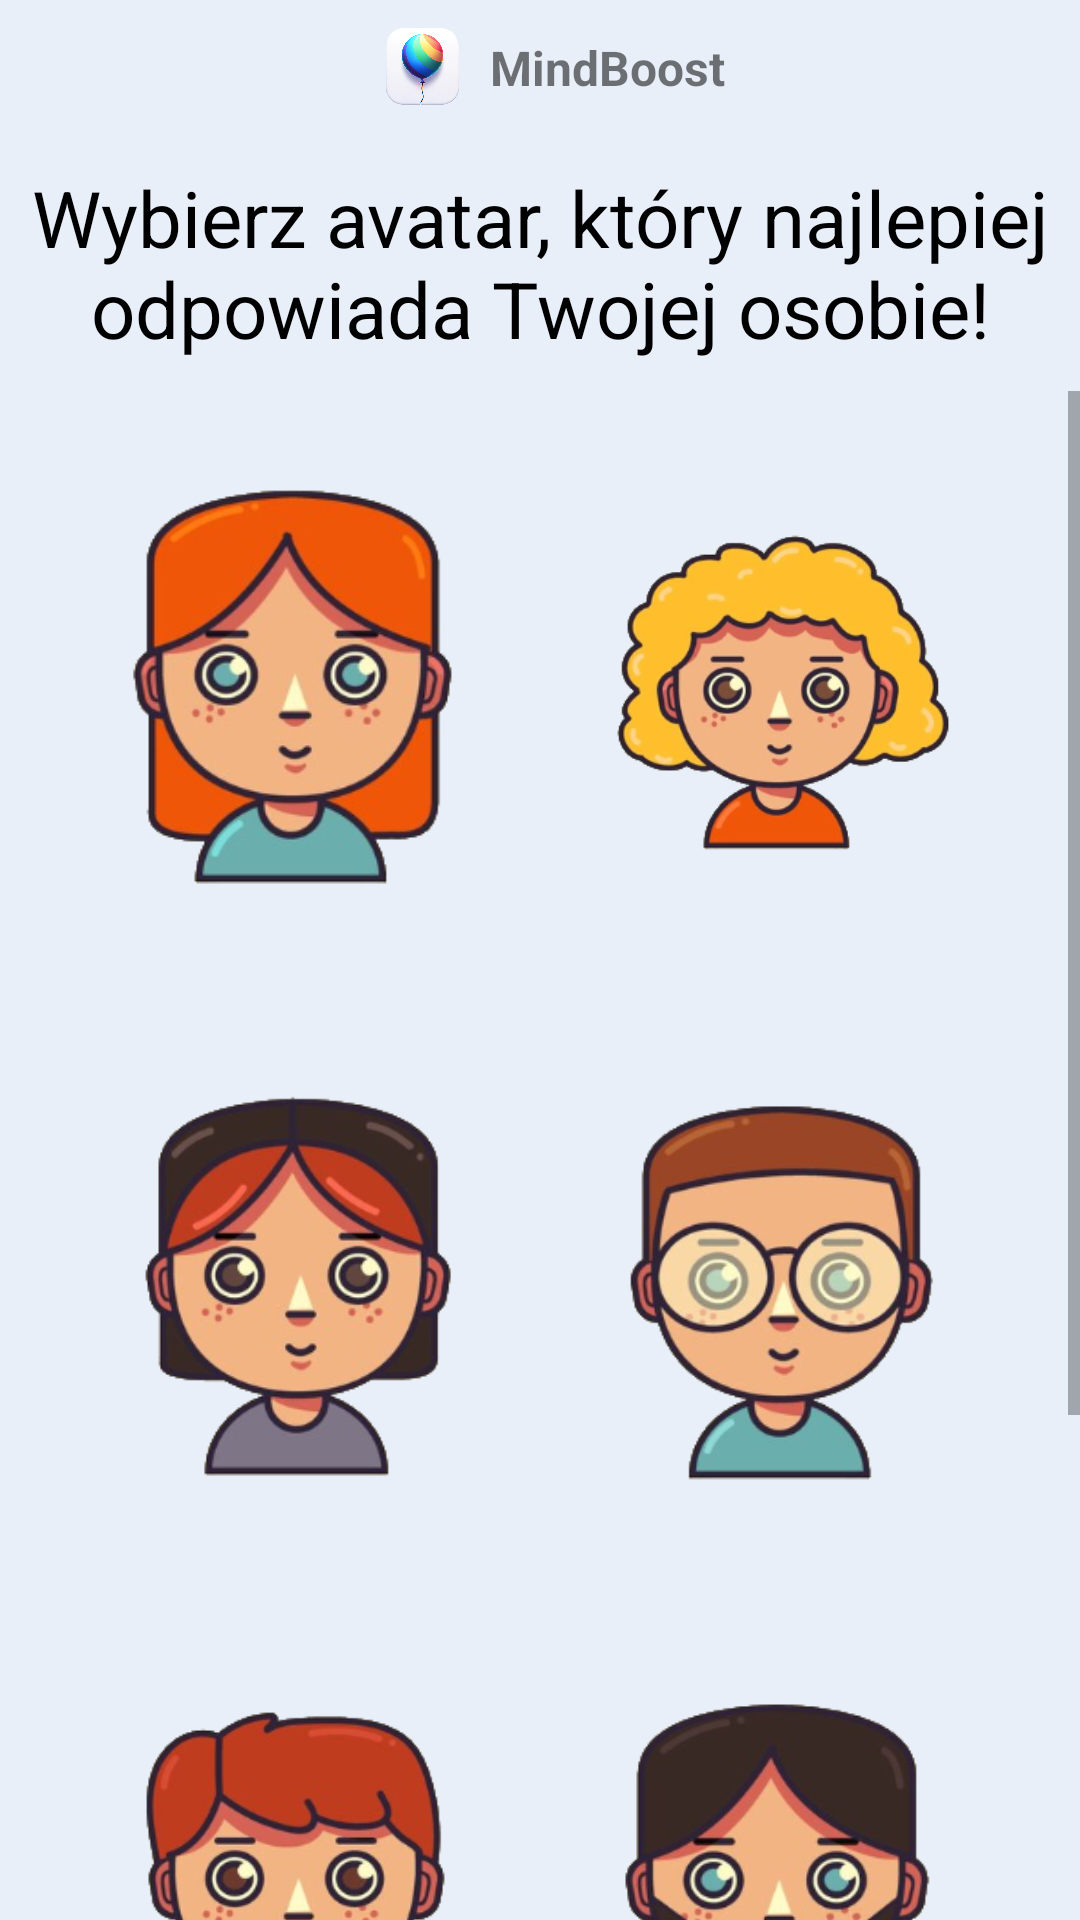

Produce the Android XML layout that renders to this screen, including the resource entries it uses.
<!-- AndroidManifest.xml: application theme Theme.AppCompat.Light.NoActionBar -->
<!-- res/layout/activity_choose_avatar.xml -->
<?xml version="1.0" encoding="utf-8"?>
<androidx.constraintlayout.widget.ConstraintLayout xmlns:android="http://schemas.android.com/apk/res/android"
    xmlns:app="http://schemas.android.com/apk/res-auto"
    xmlns:tools="http://schemas.android.com/tools"
    android:layout_width="match_parent"
    android:layout_height="match_parent"
    android:gravity="center"
    android:orientation="vertical"
    android:background="#E9EFF9"
    tools:context=".homePage.BeckQuestionsTest">

    <RelativeLayout
        android:layout_width="match_parent"
        android:layout_height="wrap_content"
        android:id="@+id/logo"
        android:background="@drawable/rectangle2"
        app:layout_constraintEnd_toEndOf="parent"
        app:layout_constraintStart_toStartOf="parent"
        app:layout_constraintTop_toTopOf="parent"
        android:layout_centerInParent="true">

        <RelativeLayout
            android:layout_width="wrap_content"
            android:layout_height="wrap_content"
            android:layout_centerInParent="true">

            <ImageView
                android:id="@+id/logoImageView"
                android:layout_width="45dp"
                android:layout_height="45dp"
                android:src="@drawable/app_logo" />

            <TextView
                android:id="@+id/appName"
                android:layout_width="wrap_content"
                android:layout_height="wrap_content"
                android:text="MindBoost"
                android:textStyle="bold"
                android:textSize="16sp"
                android:layout_centerVertical="true"
                android:layout_toRightOf="@id/logoImageView" />
        </RelativeLayout>
    </RelativeLayout>

    <TextView
        android:layout_width="wrap_content"
        android:layout_height="wrap_content"
        android:text="Wybierz avatar, który najlepiej odpowiada Twojej osobie!"
        android:gravity="center"
        android:layout_marginTop="10dp"
        android:textColor="@color/black"
        android:textSize="26dp"
        android:id="@+id/text"
        app:layout_constraintTop_toBottomOf="@id/logo"
        app:layout_constraintEnd_toEndOf="parent"
        app:layout_constraintStart_toStartOf="parent"/>

    <ScrollView
        android:layout_width="match_parent"
        android:layout_height="wrap_content"
        app:layout_constraintTop_toBottomOf="@id/text"
        android:layout_marginTop="10dp">

        <LinearLayout
            android:layout_width="wrap_content"
            android:layout_height="wrap_content"
            android:orientation="vertical">

            <LinearLayout
                xmlns:android="http://schemas.android.com/apk/res/android"
                android:layout_width="match_parent"
                android:layout_height="wrap_content"
                android:orientation="horizontal"
                android:layout_marginLeft="20dp"
                android:layout_marginRight="20dp"
                android:id="@+id/ll1">
                <ImageView
                    android:id="@+id/avatar1"
                    android:layout_width="250dp"
                    android:layout_height="200dp"
                    android:layout_weight="1"
                    android:src="@drawable/avatar1"
                    android:padding="20dp"/>

                <ImageView
                    android:id="@+id/avatar2"
                    android:layout_width="250dp"
                    android:layout_height="200dp"
                    android:layout_weight="1"
                    android:src="@drawable/avatar2"
                    android:padding="20dp"/>
            </LinearLayout>

            <LinearLayout
                xmlns:android="http://schemas.android.com/apk/res/android"
                android:layout_width="match_parent"
                android:layout_height="wrap_content"
                android:orientation="horizontal"
                android:layout_marginLeft="20dp"
                android:layout_marginRight="20dp"
                android:id="@+id/ll2"
                app:layout_constraintTop_toBottomOf="@id/ll1">
                <ImageView
                    android:id="@+id/avatar3"
                    android:layout_width="250dp"
                    android:layout_height="200dp"
                    android:layout_weight="1"
                    android:src="@drawable/avatar3"
                    android:padding="20dp"/>

                <ImageView
                    android:id="@+id/avatar4"
                    android:layout_width="250dp"
                    android:layout_height="200dp"
                    android:layout_weight="1"
                    android:src="@drawable/avatar4"
                    android:padding="20dp"/>
            </LinearLayout>

            <LinearLayout
                xmlns:android="http://schemas.android.com/apk/res/android"
                android:layout_width="match_parent"
                android:layout_height="wrap_content"
                android:orientation="horizontal"
                android:layout_marginLeft="20dp"
                android:layout_marginRight="20dp"
                android:id="@+id/ll3"
                app:layout_constraintTop_toBottomOf="@id/ll2">
                <ImageView
                    android:id="@+id/avatar5"
                    android:layout_width="250dp"
                    android:layout_height="200dp"
                    android:layout_weight="1"
                    android:src="@drawable/avatar5"
                    android:padding="20dp"/>

                <ImageView
                    android:id="@+id/avatar6"
                    android:layout_width="250dp"
                    android:layout_height="200dp"
                    android:layout_weight="1"
                    android:src="@drawable/avatar6"
                    android:padding="20dp"/>
            </LinearLayout>

            <LinearLayout
                xmlns:android="http://schemas.android.com/apk/res/android"
                android:layout_width="match_parent"
                android:layout_height="wrap_content"
                android:orientation="horizontal"
                android:layout_marginLeft="20dp"
                android:layout_marginRight="20dp"
                android:id="@+id/ll4"
                app:layout_constraintTop_toBottomOf="@id/ll3">
                <ImageView
                    android:id="@+id/avatar7"
                    android:layout_width="250dp"
                    android:layout_height="200dp"
                    android:layout_weight="1"
                    android:src="@drawable/avatar7"
                    android:padding="20dp"/>

                <ImageView
                    android:id="@+id/avatar8"
                    android:layout_width="250dp"
                    android:layout_height="200dp"
                    android:layout_weight="1"
                    android:src="@drawable/avatar8"
                    android:padding="20dp"/>
            </LinearLayout>

            <LinearLayout
                xmlns:android="http://schemas.android.com/apk/res/android"
                android:layout_width="match_parent"
                android:layout_height="wrap_content"
                android:orientation="horizontal"
                android:layout_marginLeft="20dp"
                android:layout_marginRight="20dp"
                android:id="@+id/ll5"
                app:layout_constraintTop_toBottomOf="@id/ll4">
                <ImageView
                    android:id="@+id/avatar9"
                    android:layout_width="250dp"
                    android:layout_height="200dp"
                    android:layout_weight="1"
                    android:src="@drawable/avatar9"
                    android:padding="20dp"/>

                <ImageView
                    android:id="@+id/avatar10"
                    android:layout_width="250dp"
                    android:layout_height="200dp"
                    android:layout_weight="1"
                    android:src="@drawable/avatar10"
                    android:padding="20dp"/>
            </LinearLayout>

            <LinearLayout
                xmlns:android="http://schemas.android.com/apk/res/android"
                android:layout_width="match_parent"
                android:layout_height="wrap_content"
                android:orientation="horizontal"
                android:layout_marginLeft="20dp"
                android:layout_marginRight="20dp"
                android:id="@+id/ll6"
                app:layout_constraintTop_toBottomOf="@id/ll5">
                <ImageView
                    android:id="@+id/avatar11"
                    android:layout_width="250dp"
                    android:layout_height="200dp"
                    android:layout_weight="1"
                    android:src="@drawable/avatar11"
                    android:padding="20dp"/>

                <ImageView
                    android:id="@+id/avatar12"
                    android:layout_width="250dp"
                    android:layout_height="200dp"
                    android:layout_weight="1"
                    android:src="@drawable/avatar12"
                    android:padding="20dp"/>
            </LinearLayout>
        </LinearLayout>
    </ScrollView>

</androidx.constraintlayout.widget.ConstraintLayout>
<!-- resources referenced by this layout -->
<resources>
  <color name="black">#FF000000</color>
  <!-- drawable app_logo: png bitmap (drawable, 267549 bytes) -->
  <!-- drawable avatar1: png bitmap (drawable, 57588 bytes) -->
  <!-- drawable avatar10: png bitmap (drawable, 66663 bytes) -->
  <!-- drawable avatar11: png bitmap (drawable, 50485 bytes) -->
  <!-- drawable avatar12: png bitmap (drawable, 50030 bytes) -->
  <!-- drawable avatar2: png bitmap (drawable, 70947 bytes) -->
  <!-- drawable avatar3: png bitmap (drawable, 58288 bytes) -->
  <!-- drawable avatar4: png bitmap (drawable, 56839 bytes) -->
  <!-- drawable avatar5: png bitmap (drawable, 53049 bytes) -->
  <!-- drawable avatar6: png bitmap (drawable, 51151 bytes) -->
  <!-- drawable avatar7: png bitmap (drawable, 63194 bytes) -->
  <!-- drawable avatar8: png bitmap (drawable, 58856 bytes) -->
  <!-- drawable avatar9: png bitmap (drawable, 64687 bytes) -->
</resources>
